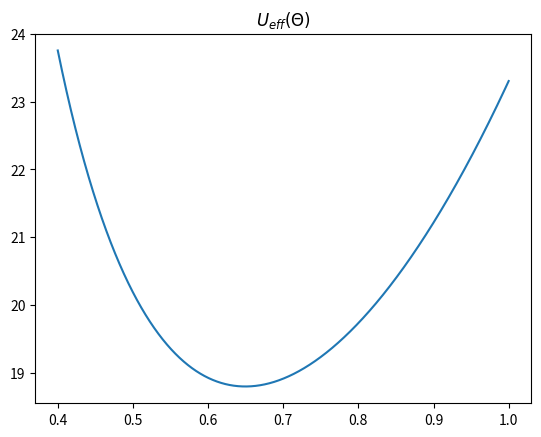

Write Python code to recreate this figure. (Note: this script raises an exception after producing the figure.)
# -*- coding: utf-8 -*-
"""
Created on Mon Aug 26 21:23:05 2019
The nutation of a top is controlled by the effective potential energy
Make a plot of it as follows: (a) First, since the second term is constant
you can ignore it. Next, by choice of your units, you can take MgR = 1 =
lambda1. The remaining parameters Lz and L3 are genuinely independent
parameters. To be definite set Lz = 10 and L3 = 8 and plot Ueff(Theta) as a
function of Theta. (b) Explain clearly how you could use your graph to
determine the angle Theta0 at which the top could precesssteadily with
Theta = constant. Find Theta0 to three significant figures. (c) Find the
rate of this steady precession, Omega = dfi/dt, as given by(10.115).
Compare with the approximate value of Omega given by (10.112).
[redacted]
"""

import matplotlib.pyplot as plt
import numpy as np


def Ueff(Theta, Lz, L3):
    M = g = R = lbda1 = 1
    U = ((Lz - L3*np.cos(Theta))**2/(2*lbda1*(np.sin(Theta))**2) +
         M*g*R*np.cos(Theta))
    return U


Theta = np.linspace(0.4, 1.0, 10000)
Lz = 10
L3 = 8
M = g = R = lbda1 = 1
U = Ueff(Theta, Lz, L3)
plt.plot(Theta, U)
plt.title(r'$U_{eff}(\Theta)$')
plt.show()

imin = np.argmin(U)
print
print('Lz = {:3.1f} L3 = {:3.1f}').format(Lz, L3)
print('Theta0 = {:5.3f}rad').format(Theta[imin])

Omega_approx = L3/(lbda1*np.cos(Theta[imin]))
Omega_exact = (Lz - L3*np.cos(Theta[imin]))/(np.sin(Theta[imin]))**2
print('Omega(approximate) = {:5.3f}').format(Omega_approx)
print('Omega(exact) = {:5.3f}').format(Omega_exact)
